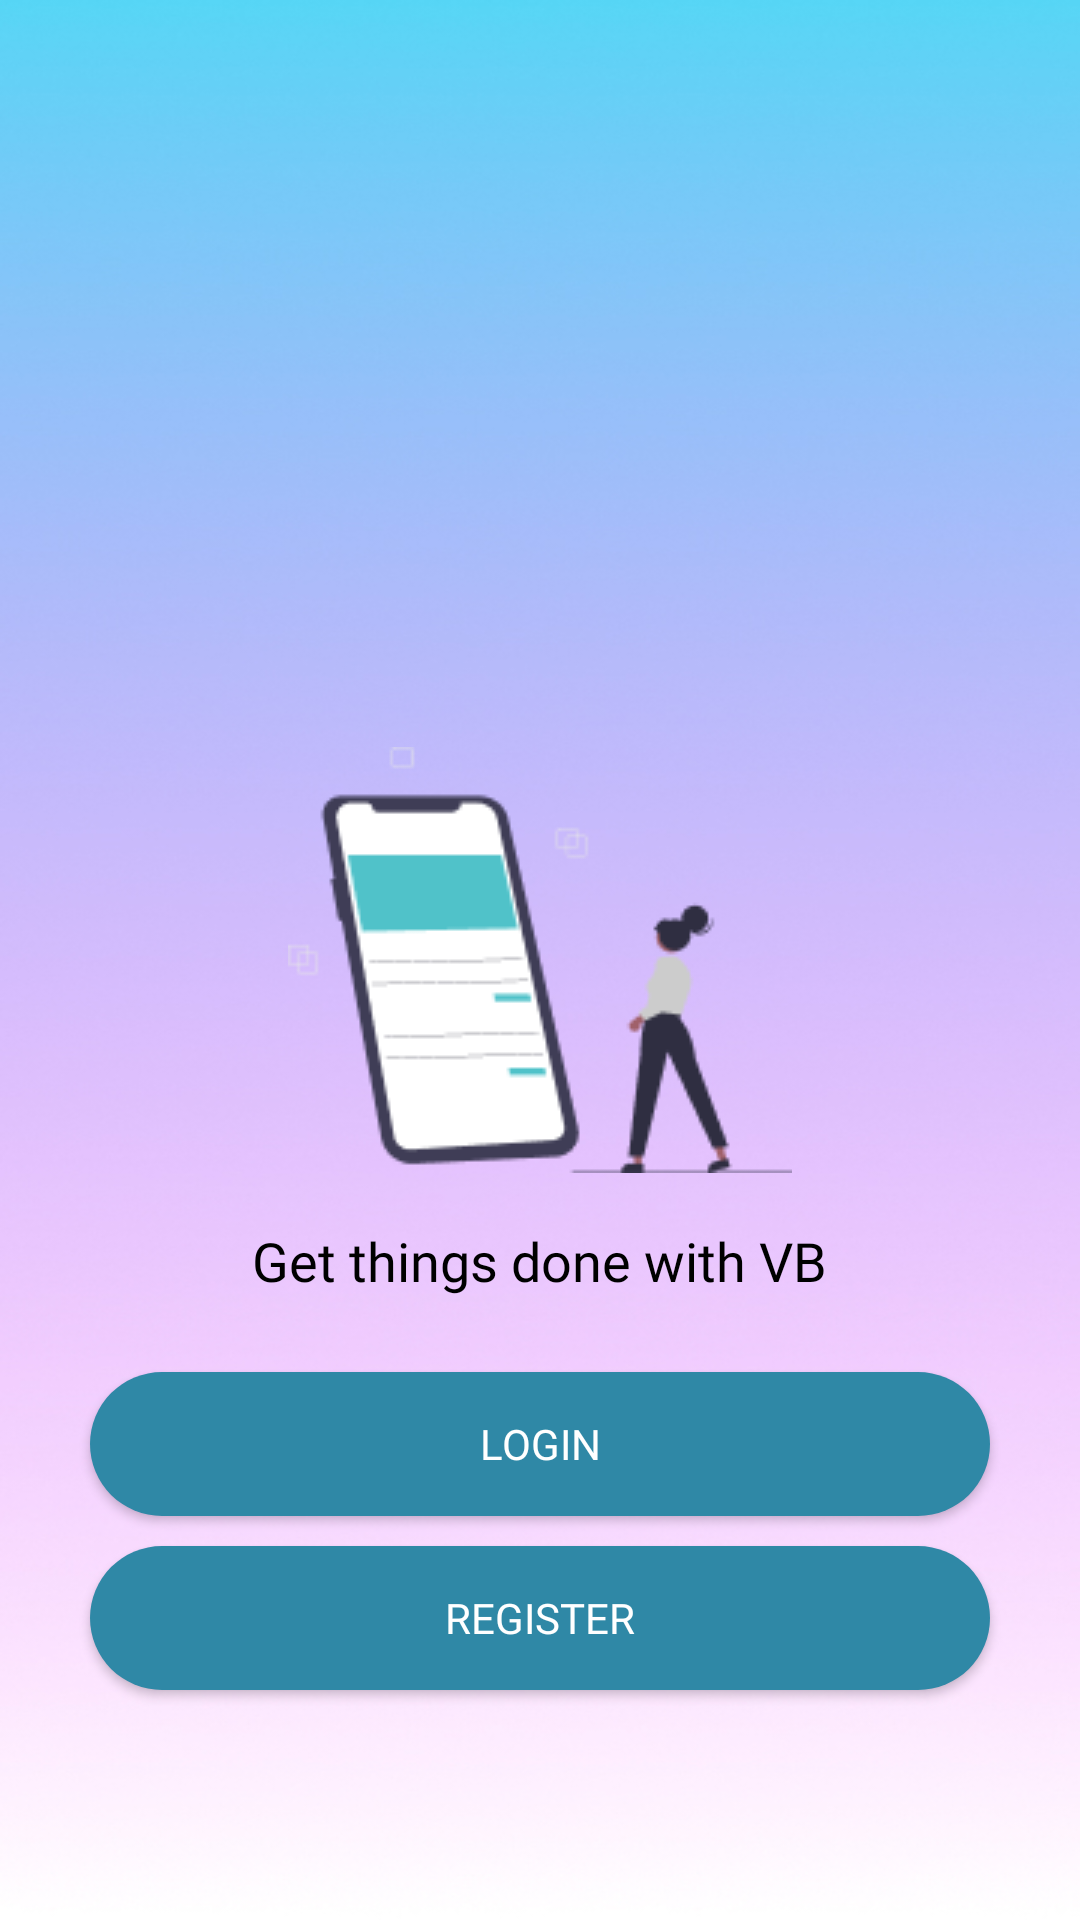

Here is an Android app screen rendered from its layout file. Give the layout XML and the strings, colors and styles it references.
<!-- AndroidManifest.xml: application theme Theme.PemobUTS -->
<!-- res/layout/activity_screen.xml -->
<?xml version="1.0" encoding="utf-8"?>
<RelativeLayout xmlns:android="http://schemas.android.com/apk/res/android"
    xmlns:app="http://schemas.android.com/apk/res-auto"
    xmlns:tools="http://schemas.android.com/tools"
    android:layout_width="match_parent"
    android:layout_height="match_parent"
    tools:context=".activity_screen"
    android:background="@drawable/background" >

    <ImageView
        android:layout_width="wrap_content"
        android:layout_height="wrap_content"
        android:src="@drawable/gambar1"
        android:layout_centerInParent="true"
        android:id="@+id/img_1"
        />

    <TextView
        android:layout_width="wrap_content"
        android:layout_height="wrap_content"
        android:layout_below="@id/img_1"
        android:text="Get things done with VB"
        android:layout_centerHorizontal="true"
        android:layout_marginTop="17dp"
        android:fontFamily="@font/poppinssemibold"
        android:textSize="18sp"
        android:textColor="@color/blackColor"
        android:id="@+id/txt_1"
        />

    <Button
        android:layout_width="wrap_content"
        android:layout_height="wrap_content"
        android:layout_marginTop="25dp"
        android:layout_below="@id/txt_1"
        android:width="300dp"
        android:text="Login"
        android:layout_centerHorizontal="true"
        android:background="@drawable/button_shape"
        android:textColor="@color/whiteColor"
        android:textSize="14dp"
        android:fontFamily="@font/poppinsbold"
        android:id="@+id/btn_1"
        />

    <Button
        android:layout_width="wrap_content"
        android:layout_height="wrap_content"
        android:layout_marginTop="10dp"
        android:layout_below="@id/btn_1"
        android:width="300dp"
        android:text="Register"
        android:layout_centerHorizontal="true"
        android:background="@drawable/button_shape"
        android:textColor="@color/whiteColor"
        android:textSize="14dp"
        android:fontFamily="@font/poppinsbold"
        android:id="@+id/btn_2"
        />

</RelativeLayout>
<!-- resources referenced by this layout -->
<resources>
  <color name="blackColor">#FF000000</color>
  <color name="whiteColor">#FFFFFFFF</color>
  <!-- drawable background: jpg bitmap (drawable, 107979 bytes) -->
  <!-- drawable button_shape (drawable) -->
  <?xml version="1.0" encoding="utf-8"?>
  <shape android:shape="rectangle" xmlns:android="http://schemas.android.com/apk/res/android">
      <solid android:color="@color/color1"/>
      <corners android:radius="25dp" />
  </shape>
  <!-- drawable gambar1: png bitmap (drawable, 5562 bytes) -->
  <style name="Theme.PemobUTS" parent="Theme.AppCompat.Light.NoActionBar">
          <item name="android:textColorPrimary">@color/blackColor</item>
          <item name="android:textColorSecondary">@color/whiteColor</item>
          <item name="android:colorBackground">@color/color1</item>
      </style>
  <color name="color1">#2F88A6</color>
</resources>
